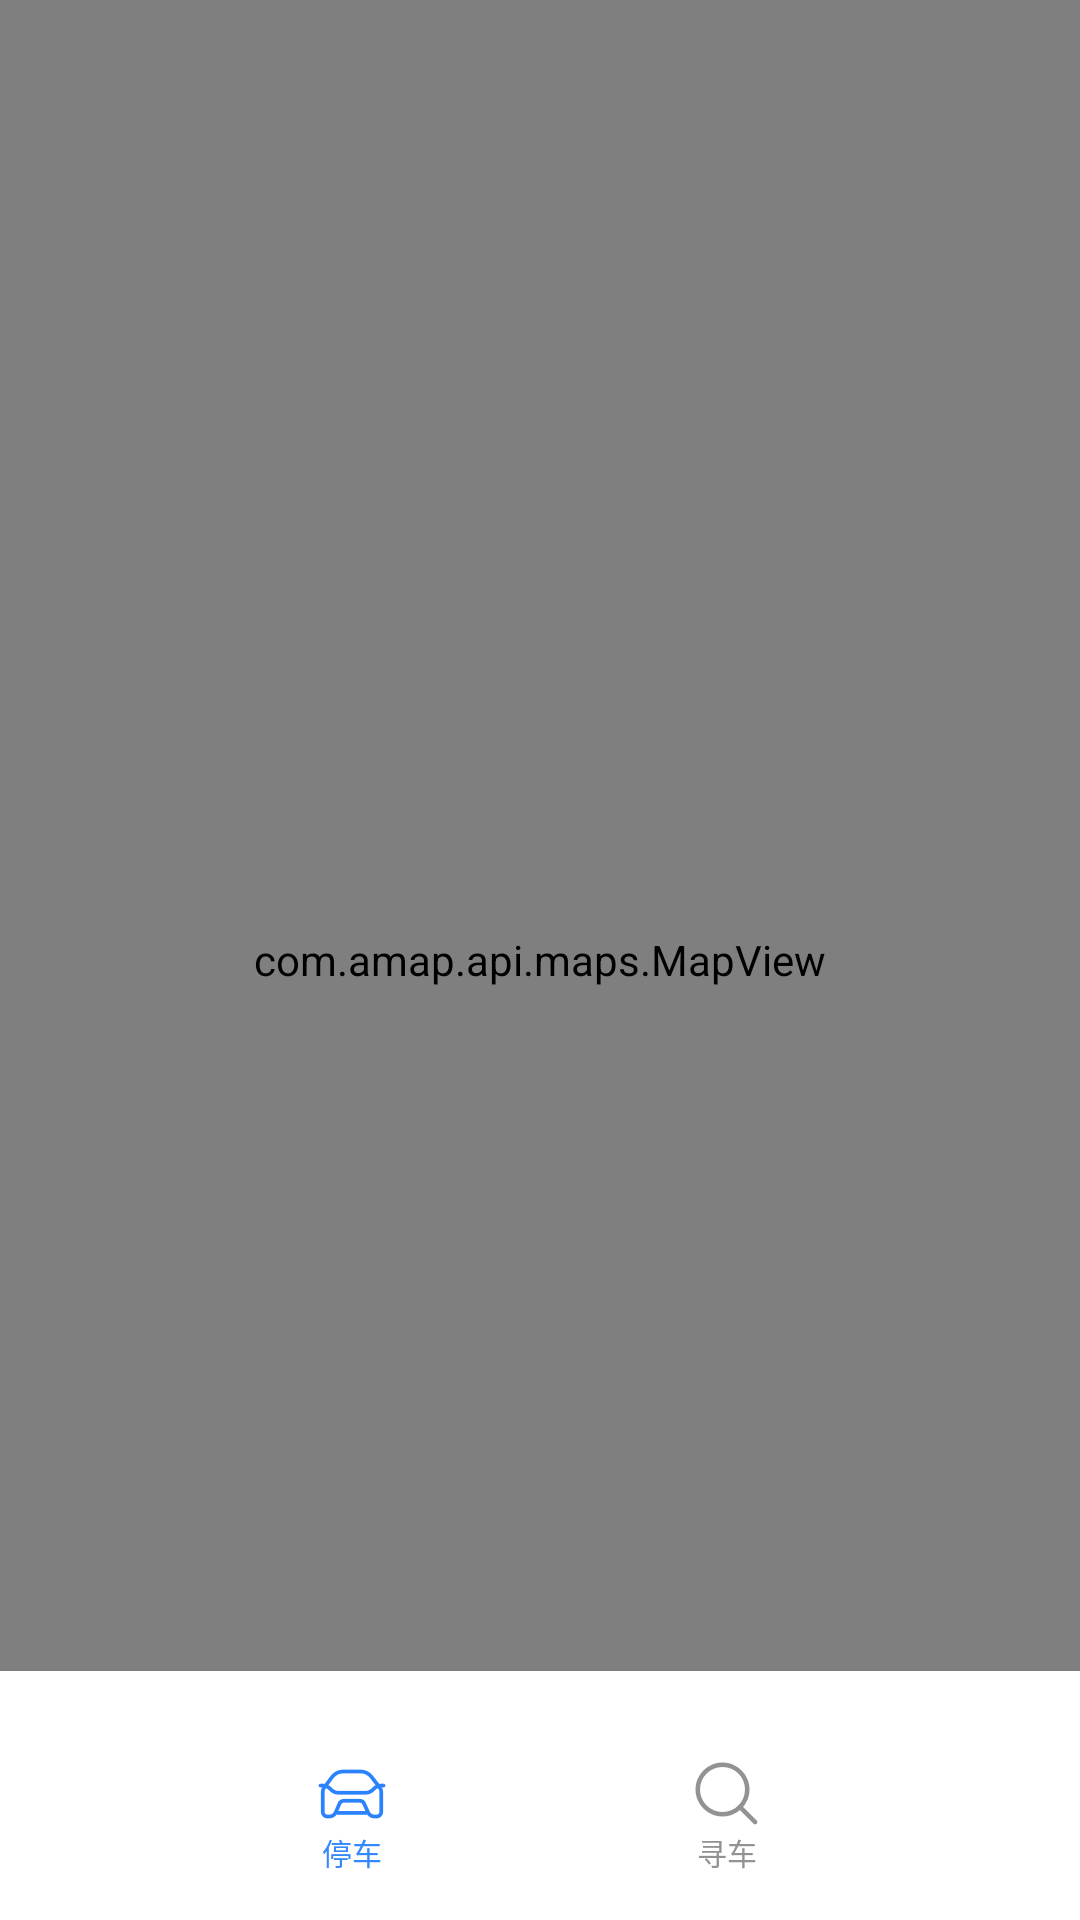

Android layout source for this screen:
<!-- AndroidManifest.xml: application theme Theme.HomeJob -->
<!-- res/layout/basicmap_activity.xml -->
<?xml version="1.0" encoding="utf-8"?>
<androidx.constraintlayout.widget.ConstraintLayout xmlns:android="http://schemas.android.com/apk/res/android"
    xmlns:tools="http://schemas.android.com/tools"
    android:layout_width="match_parent"
    android:layout_height="match_parent"
    xmlns:app="http://schemas.android.com/apk/res-auto">

    <com.amap.api.maps.MapView
        android:id="@+id/main_map_view"
        android:layout_width="match_parent"
        android:layout_height="match_parent"/>

    <FrameLayout
        android:id="@+id/fram_container"
        android:layout_width="match_parent"
        android:layout_height="match_parent"
        android:layout_marginBottom="@dimen/size_83dp"
        />


    <LinearLayout
        android:layout_width="match_parent"
        android:layout_height="@dimen/size_83dp"
        app:layout_constraintBottom_toBottomOf="parent"
        android:orientation="horizontal"
        android:background="@color/bg_default"
        android:padding="@dimen/size_5dp"
        >
        <LinearLayout
            android:id="@+id/parking_selector"
            android:layout_width="0dp"
            android:layout_height="match_parent"
            android:orientation="vertical"
            android:layout_gravity="center"
            android:layout_weight="1"
            android:layout_marginLeft="@dimen/size_50dp"
            android:layout_marginTop="@dimen/size_16dp">
            <LinearLayout
                android:layout_gravity="center"
                android:layout_width="wrap_content"
                android:layout_height="wrap_content"
                android:orientation="vertical">
                <ImageView
                    android:id="@+id/iv_parking_tab"
                    android:layout_width="@dimen/size_24dp"
                    android:layout_height="@dimen/size_24dp"
                    android:background="@mipmap/ic_parking_tab_select"
                    android:layout_alignParentLeft="true"
                    android:layout_gravity="center"/>
                <TextView
                    android:id="@+id/tv_parking_tab"
                    android:layout_width="wrap_content"
                    android:layout_height="wrap_content"
                    android:text="停车"
                    android:textSize="@dimen/size_10sp"
                    android:textColor="@color/tab_select"
                    android:layout_gravity="center"/>
            </LinearLayout>

        </LinearLayout>

        <LinearLayout
            android:id="@+id/searching_selector"
            android:layout_width="0dp"
            android:layout_height="match_parent"
            android:orientation="vertical"
            android:layout_gravity="center"
            android:layout_weight="1"
            android:layout_marginTop="@dimen/size_16dp"
            android:layout_marginRight="@dimen/size_50dp">
            <LinearLayout
                android:layout_gravity="center"
                android:layout_width="wrap_content"
                android:layout_height="wrap_content"
                android:orientation="vertical">
                <ImageView
                    android:id="@+id/iv_search_tab"
                    android:layout_width="@dimen/size_24dp"
                    android:layout_height="@dimen/size_24dp"
                    android:background="@mipmap/ic_search_tab_gray"
                    android:layout_alignParentLeft="true"
                    android:layout_gravity="center"/>
                <TextView
                    android:id="@+id/tv_search_tab"
                    android:layout_width="wrap_content"
                    android:layout_height="wrap_content"
                    android:text="寻车"
                    android:textSize="@dimen/size_10sp"
                    android:textColor="@color/third_class_text"
                    android:layout_gravity="center"/>
            </LinearLayout>
        </LinearLayout>

    </LinearLayout>


</androidx.constraintlayout.widget.ConstraintLayout>
<!-- resources referenced by this layout -->
<resources>
  <color name="bg_default">#ffffff</color>
  <color name="tab_select">#3488FD</color>
  <color name="third_class_text">#919294</color>
  <dimen name="size_10sp">10sp</dimen>
  <dimen name="size_16dp">16dp</dimen>
  <dimen name="size_24dp">24dp</dimen>
  <dimen name="size_50dp">50dp</dimen>
  <dimen name="size_5dp">5dp</dimen>
  <dimen name="size_83dp">83dp</dimen>
  <!-- mipmap ic_parking_tab_select: png bitmap (mipmap-xxhdpi, 2634 bytes) -->
  <!-- mipmap ic_search_tab_gray: png bitmap (mipmap-xxhdpi, 2194 bytes) -->
  <style name="Theme.HomeJob" parent="Theme.MaterialComponents.DayNight.DarkActionBar">
          
          <item name="colorPrimary">@color/purple_500</item>
          <item name="colorPrimaryVariant">@color/purple_700</item>
          <item name="colorOnPrimary">@color/white</item>
          
          <item name="colorSecondary">@color/teal_200</item>
          <item name="colorSecondaryVariant">@color/teal_700</item>
          <item name="colorOnSecondary">@color/black</item>
          
          <item name="android:statusBarColor" tools:targetApi="l">?attr/colorPrimaryVariant</item>
          
      </style>
  <color name="purple_500">#FF6200EE</color>
  <color name="purple_700">#FF3700B3</color>
  <color name="white">#FFFFFFFF</color>
  <color name="teal_200">#FF03DAC5</color>
  <color name="teal_700">#FF018786</color>
  <color name="black">#FF000000</color>
</resources>
